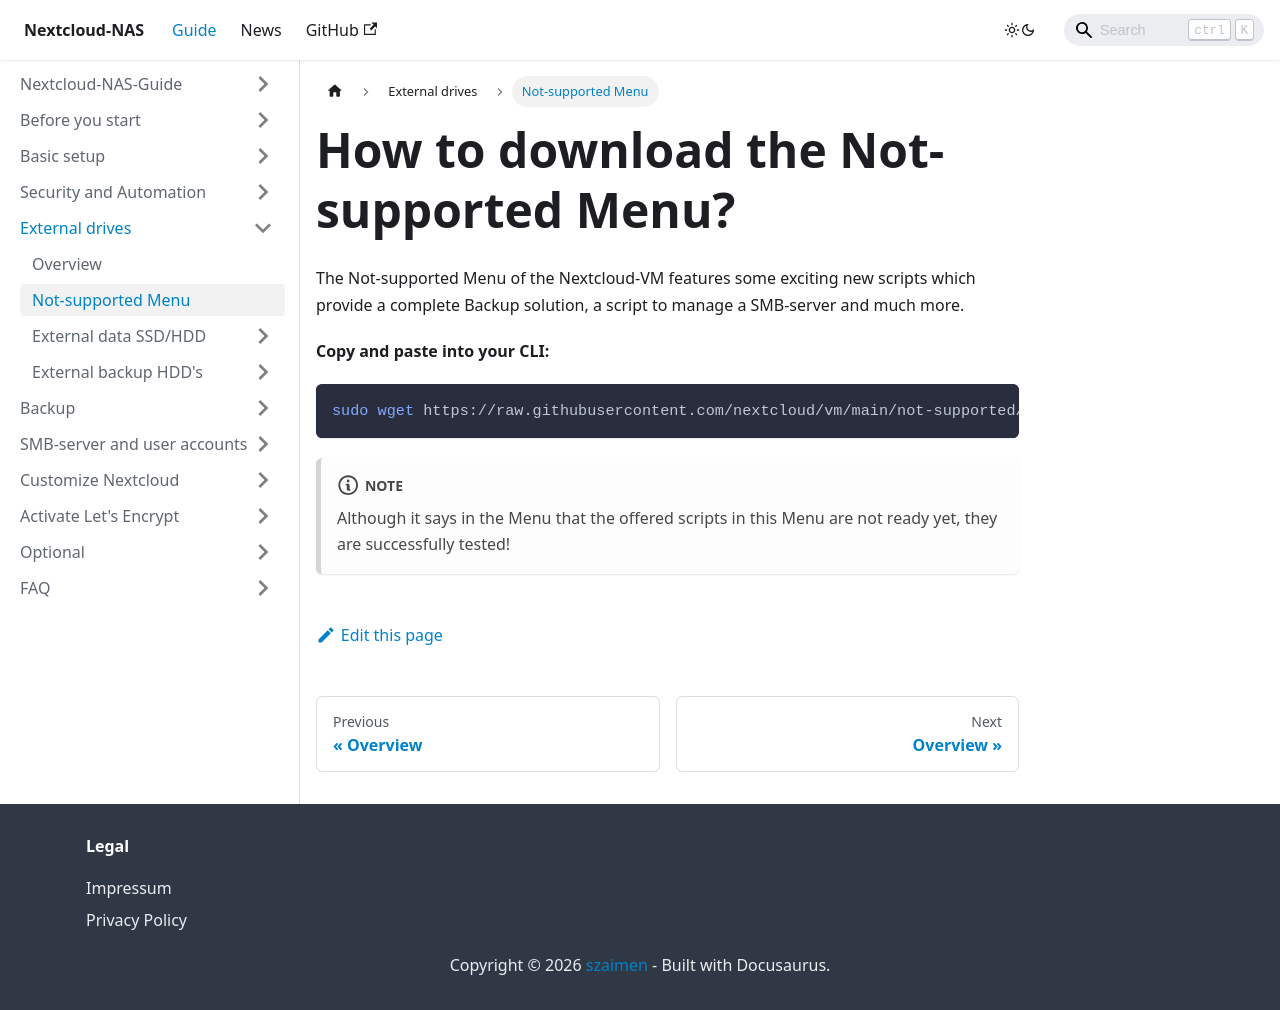

repository: szaimen/Nextcloud-NAS-Guide · page: docs/not-supported/index.html · generator: docusaurus

---
id: not-supported
title: How to download the Not-supported Menu?
sidebar_label: Not-supported Menu
---

The Not-supported Menu of the Nextcloud-VM features some exciting new scripts which provide a complete Backup solution, a script to manage a SMB-server and much more.

**Copy and paste into your CLI:**
```shell
sudo wget https://raw.githubusercontent.com/nextcloud/vm/main/not-supported/not-supported.sh -P /var/scripts
```
:::note
Although it says in the Menu that the offered scripts in this Menu are not ready yet, they are successfully tested!
:::
